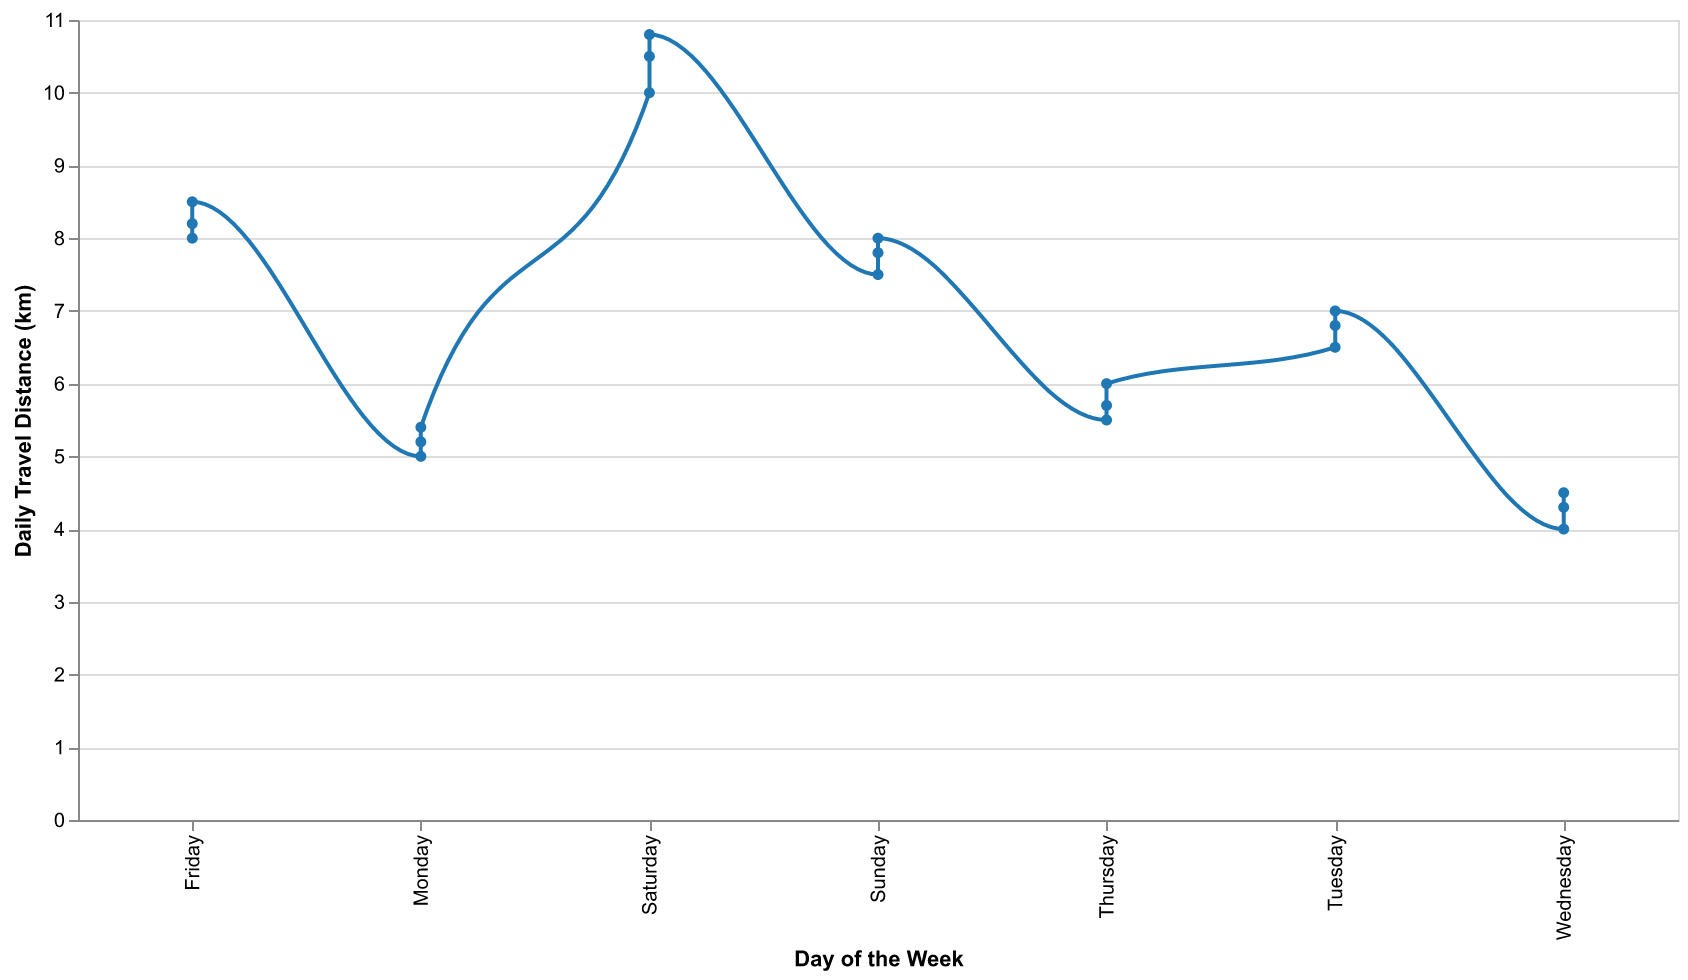

Source data for this figure (header and first rows):
Day, Distance
Monday, 5.0
Tuesday, 6.5
Wednesday, 4.0
Thursday, 5.5
Friday, 8.0
Saturday, 10.0
Sunday, 7.5
Monday, 5.2
Tuesday, 6.8
Wednesday, 4.3
Thursday, 5.7
Friday, 8.2
Saturday, 10.5
Sunday, 7.8
Monday, 5.4
Tuesday, 7.0
Wednesday, 4.5
Thursday, 6.0
Friday, 8.5
Saturday, 10.8
Sunday, 8.0
